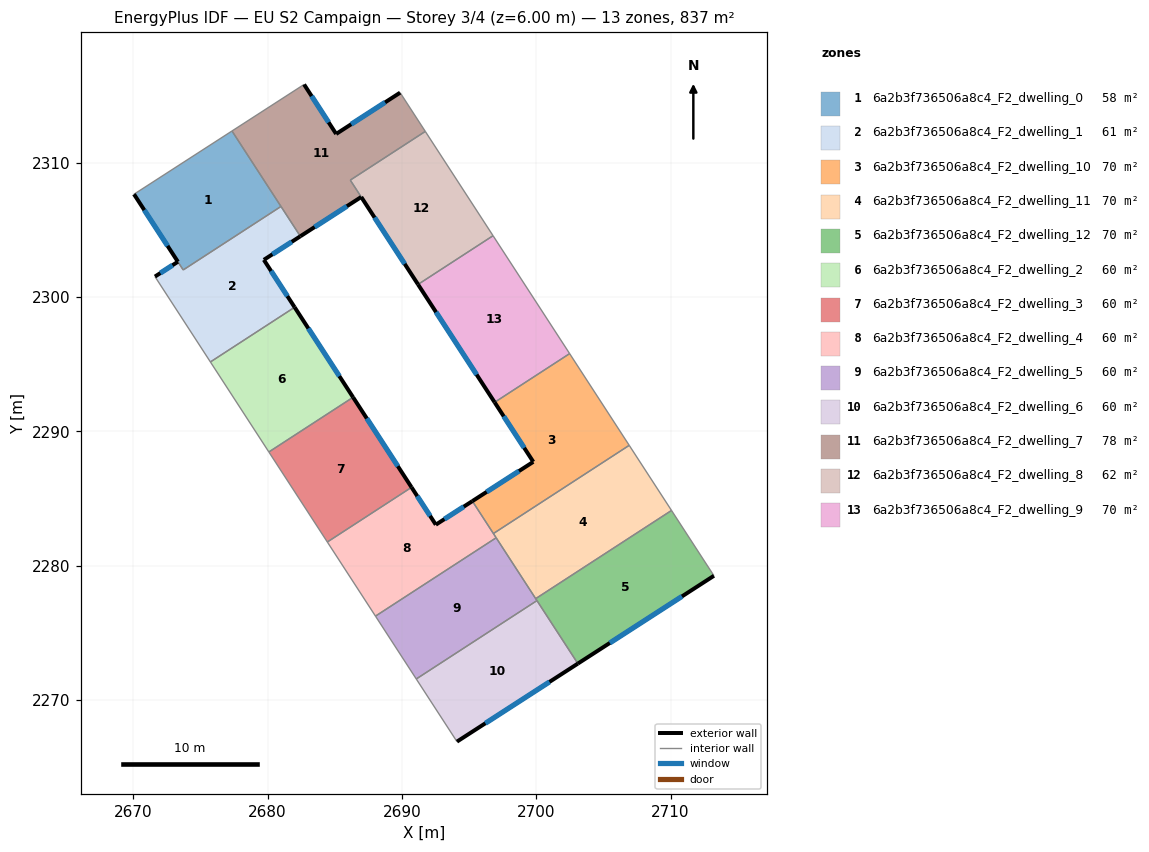
=== STOREY PLAN SPEC (per zone: floor XY polygon, exterior-wall plan segments, windows/doors) ===
zone 1: 6a2b3f736506a8c4_F2_dwelling_0  (58.3 m²)
  floor: (2677.35, 2312.36) (2680.99, 2306.74) (2673.71, 2302.01) (2670.05, 2307.65)
  exterior wall: (2670.05, 2307.65) – (2673.32, 2302.62)  [6.0 m]
    window: (2670.82, 2306.47) – (2672.55, 2303.80)  [5.1 m²]
  interior walls: 4
zone 2: 6a2b3f736506a8c4_F2_dwelling_1  (61.2 m²)
  floor: (2680.99, 2306.74) (2682.44, 2304.52) (2679.72, 2302.76) (2682.01, 2299.23) (2675.74, 2295.16) (2671.61, 2301.52) (2673.32, 2302.62) (2673.71, 2302.01)
  exterior wall: (2673.32, 2302.62) – (2671.61, 2301.52)  [2.0 m]
    window: (2672.92, 2302.36) – (2672.01, 2301.78)  [1.7 m²]
  exterior wall: (2679.72, 2302.76) – (2682.44, 2304.52)  [3.2 m]
    window: (2680.36, 2303.17) – (2681.80, 2304.10)  [2.7 m²]
  exterior wall: (2682.01, 2299.23) – (2679.72, 2302.76)  [4.2 m]
    window: (2681.47, 2300.06) – (2680.26, 2301.93)  [3.6 m²]
  interior walls: 5
zone 3: 6a2b3f736506a8c4_F2_dwelling_10  (69.7 m²)
  floor: (2702.49, 2295.78) (2706.92, 2288.95) (2696.81, 2282.38) (2695.24, 2284.80) (2699.78, 2287.72) (2696.90, 2292.15)
  exterior wall: (2699.78, 2287.72) – (2695.24, 2284.80)  [5.4 m]
    window: (2698.71, 2287.04) – (2696.31, 2285.48)  [4.6 m²]
  exterior wall: (2696.90, 2292.15) – (2699.78, 2287.72)  [5.3 m]
    window: (2697.58, 2291.11) – (2699.10, 2288.76)  [4.5 m²]
  interior walls: 4
zone 4: 6a2b3f736506a8c4_F2_dwelling_11  (69.7 m²)
  floor: (2706.92, 2288.95) (2710.07, 2284.10) (2699.96, 2277.54) (2696.81, 2282.38)
  interior walls: 5
zone 5: 6a2b3f736506a8c4_F2_dwelling_12  (69.7 m²)
  floor: (2710.07, 2284.10) (2713.23, 2279.24) (2703.10, 2272.70) (2699.96, 2277.54)
  exterior wall: (2703.10, 2272.70) – (2713.23, 2279.24)  [12.1 m]
    window: (2705.48, 2274.24) – (2710.85, 2277.70)  [10.2 m²]
  interior walls: 4
zone 6: 6a2b3f736506a8c4_F2_dwelling_2  (59.8 m²)
  floor: (2682.01, 2299.23) (2686.36, 2292.53) (2680.09, 2288.46) (2675.74, 2295.16)
  exterior wall: (2686.36, 2292.53) – (2682.01, 2299.23)  [8.0 m]
    window: (2685.34, 2294.10) – (2683.03, 2297.66)  [6.7 m²]
  interior walls: 3
zone 7: 6a2b3f736506a8c4_F2_dwelling_3  (59.8 m²)
  floor: (2686.36, 2292.53) (2690.72, 2285.83) (2684.45, 2281.75) (2680.09, 2288.46)
  exterior wall: (2690.72, 2285.83) – (2686.36, 2292.53)  [8.0 m]
    window: (2689.69, 2287.40) – (2687.38, 2290.95)  [6.7 m²]
  interior walls: 3
zone 8: 6a2b3f736506a8c4_F2_dwelling_4  (59.8 m²)
  floor: (2695.24, 2284.80) (2697.02, 2282.07) (2688.03, 2276.23) (2684.45, 2281.75) (2690.72, 2285.83) (2692.52, 2283.04)
  exterior wall: (2692.52, 2283.04) – (2690.72, 2285.83)  [3.3 m]
    window: (2692.10, 2283.70) – (2691.14, 2285.17)  [2.8 m²]
  exterior wall: (2695.24, 2284.80) – (2692.52, 2283.04)  [3.2 m]
    window: (2694.60, 2284.38) – (2693.16, 2283.45)  [2.7 m²]
  interior walls: 5
zone 9: 6a2b3f736506a8c4_F2_dwelling_5  (59.8 m²)
  floor: (2697.02, 2282.07) (2700.05, 2277.39) (2691.07, 2271.55) (2688.03, 2276.23)
  interior walls: 5
zone 10: 6a2b3f736506a8c4_F2_dwelling_6  (59.8 m²)
  floor: (2700.05, 2277.39) (2703.10, 2272.70) (2694.10, 2266.89) (2691.07, 2271.55)
  exterior wall: (2694.10, 2266.89) – (2703.10, 2272.70)  [10.7 m]
    window: (2696.21, 2268.25) – (2700.99, 2271.34)  [9.0 m²]
  interior walls: 3
zone 11: 6a2b3f736506a8c4_F2_dwelling_7  (77.7 m²)
  floor: (2689.86, 2315.21) (2691.74, 2312.33) (2686.15, 2308.70) (2686.97, 2307.44) (2682.44, 2304.52) (2677.35, 2312.36) (2682.71, 2315.82) (2685.10, 2312.14)
  exterior wall: (2685.10, 2312.14) – (2682.71, 2315.82)  [4.4 m]
    window: (2684.54, 2313.00) – (2683.27, 2314.95)  [3.7 m²]
  exterior wall: (2689.86, 2315.21) – (2685.10, 2312.14)  [5.7 m]
    window: (2688.75, 2314.49) – (2686.22, 2312.86)  [4.8 m²]
  exterior wall: (2682.44, 2304.52) – (2686.97, 2307.44)  [5.4 m]
    window: (2683.50, 2305.20) – (2685.90, 2306.76)  [4.6 m²]
  interior walls: 6
zone 12: 6a2b3f736506a8c4_F2_dwelling_8  (61.7 m²)
  floor: (2691.74, 2312.33) (2696.78, 2304.56) (2691.20, 2300.93) (2686.16, 2308.70)
  exterior wall: (2686.97, 2307.44) – (2691.20, 2300.93)  [7.8 m]
    window: (2687.96, 2305.91) – (2690.20, 2302.46)  [6.6 m²]
  interior walls: 4
zone 13: 6a2b3f736506a8c4_F2_dwelling_9  (69.7 m²)
  floor: (2696.78, 2304.56) (2702.49, 2295.78) (2696.90, 2292.15) (2691.20, 2300.93)
  exterior wall: (2691.20, 2300.93) – (2696.90, 2292.15)  [10.5 m]
    window: (2692.54, 2298.87) – (2695.56, 2294.21)  [8.8 m²]
  interior walls: 3

=== DERIVED (storey summary) ===
Building: EU S2 Campaign
Storey: 3 of 4  (floor level z = 6.00 m)
Storey gross floor area: 836.6 m²
Zones on this storey: 13
  - 6a2b3f736506a8c4_F2_dwelling_0: floor 58.3 m²; exterior wall 6.0 m (18.0 m²); 1 window(s) 5.1 m²; WWR 28.1%
  - 6a2b3f736506a8c4_F2_dwelling_1: floor 61.2 m²; exterior wall 9.5 m (28.4 m²); 3 window(s) 8.0 m²; WWR 28.1%
  - 6a2b3f736506a8c4_F2_dwelling_10: floor 69.7 m²; exterior wall 10.7 m (32.0 m²); 2 window(s) 9.0 m²; WWR 28.1%
  - 6a2b3f736506a8c4_F2_dwelling_11: floor 69.7 m²
  - 6a2b3f736506a8c4_F2_dwelling_12: floor 69.7 m²; exterior wall 12.1 m (36.2 m²); 1 window(s) 10.2 m²; WWR 28.1%
  - 6a2b3f736506a8c4_F2_dwelling_2: floor 59.8 m²; exterior wall 8.0 m (24.0 m²); 1 window(s) 6.7 m²; WWR 28.1%
  - 6a2b3f736506a8c4_F2_dwelling_3: floor 59.8 m²; exterior wall 8.0 m (24.0 m²); 1 window(s) 6.7 m²; WWR 28.1%
  - 6a2b3f736506a8c4_F2_dwelling_4: floor 59.8 m²; exterior wall 6.6 m (19.7 m²); 2 window(s) 5.5 m²; WWR 28.1%
  - 6a2b3f736506a8c4_F2_dwelling_5: floor 59.8 m²
  - 6a2b3f736506a8c4_F2_dwelling_6: floor 59.8 m²; exterior wall 10.7 m (32.1 m²); 1 window(s) 9.0 m²; WWR 28.1%
  - 6a2b3f736506a8c4_F2_dwelling_7: floor 77.7 m²; exterior wall 15.5 m (46.4 m²); 3 window(s) 13.0 m²; WWR 28.1%
  - 6a2b3f736506a8c4_F2_dwelling_8: floor 61.7 m²; exterior wall 7.8 m (23.3 m²); 1 window(s) 6.6 m²; WWR 28.1%
  - 6a2b3f736506a8c4_F2_dwelling_9: floor 69.7 m²; exterior wall 10.5 m (31.4 m²); 1 window(s) 8.8 m²; WWR 28.1%
Zone adjacency (shared interzone walls):
  - 6a2b3f736506a8c4_F2_dwelling_0 ↔ 6a2b3f736506a8c4_F2_dwelling_1
  - 6a2b3f736506a8c4_F2_dwelling_0 ↔ 6a2b3f736506a8c4_F2_dwelling_7
  - 6a2b3f736506a8c4_F2_dwelling_1 ↔ 6a2b3f736506a8c4_F2_dwelling_2
  - 6a2b3f736506a8c4_F2_dwelling_1 ↔ 6a2b3f736506a8c4_F2_dwelling_7
  - 6a2b3f736506a8c4_F2_dwelling_10 ↔ 6a2b3f736506a8c4_F2_dwelling_11
  - 6a2b3f736506a8c4_F2_dwelling_10 ↔ 6a2b3f736506a8c4_F2_dwelling_4
  - 6a2b3f736506a8c4_F2_dwelling_10 ↔ 6a2b3f736506a8c4_F2_dwelling_9
  - 6a2b3f736506a8c4_F2_dwelling_11 ↔ 6a2b3f736506a8c4_F2_dwelling_12
  - 6a2b3f736506a8c4_F2_dwelling_11 ↔ 6a2b3f736506a8c4_F2_dwelling_4
  - 6a2b3f736506a8c4_F2_dwelling_11 ↔ 6a2b3f736506a8c4_F2_dwelling_5
  - 6a2b3f736506a8c4_F2_dwelling_12 ↔ 6a2b3f736506a8c4_F2_dwelling_5
  - 6a2b3f736506a8c4_F2_dwelling_12 ↔ 6a2b3f736506a8c4_F2_dwelling_6
  - 6a2b3f736506a8c4_F2_dwelling_2 ↔ 6a2b3f736506a8c4_F2_dwelling_3
  - 6a2b3f736506a8c4_F2_dwelling_3 ↔ 6a2b3f736506a8c4_F2_dwelling_4
  - 6a2b3f736506a8c4_F2_dwelling_4 ↔ 6a2b3f736506a8c4_F2_dwelling_5
  - 6a2b3f736506a8c4_F2_dwelling_5 ↔ 6a2b3f736506a8c4_F2_dwelling_6
  - 6a2b3f736506a8c4_F2_dwelling_7 ↔ 6a2b3f736506a8c4_F2_dwelling_8
  - 6a2b3f736506a8c4_F2_dwelling_8 ↔ 6a2b3f736506a8c4_F2_dwelling_9